pico-8 play session: no input (idle)

[t = 1 s] idle ~1s (no d-pad/buttons)
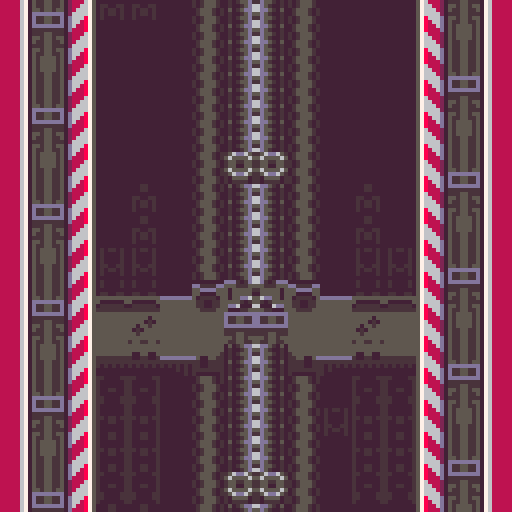
[t = 2 s] idle ~2s (no d-pad/buttons)
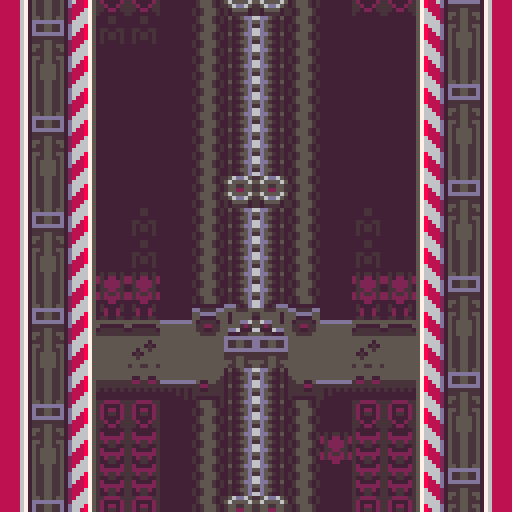
[t = 4 s] idle ~4s (no d-pad/buttons)
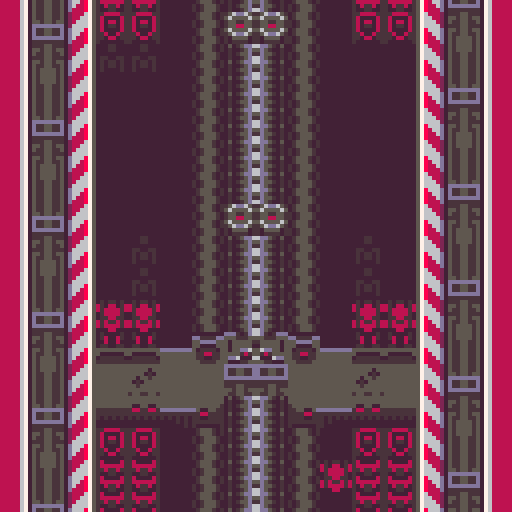
[t = 6 s] idle ~6s (no d-pad/buttons)
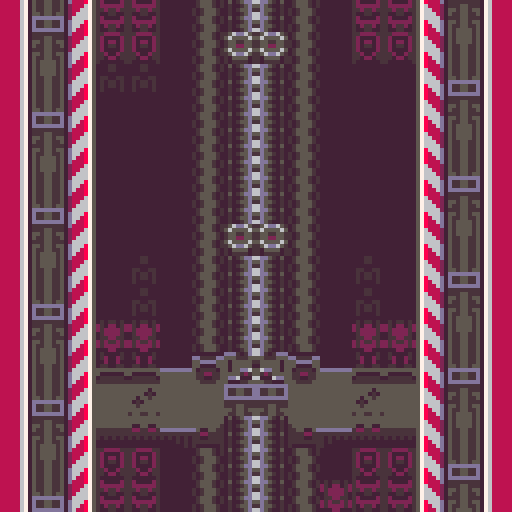
[t = 8 s] idle ~8s (no d-pad/buttons)
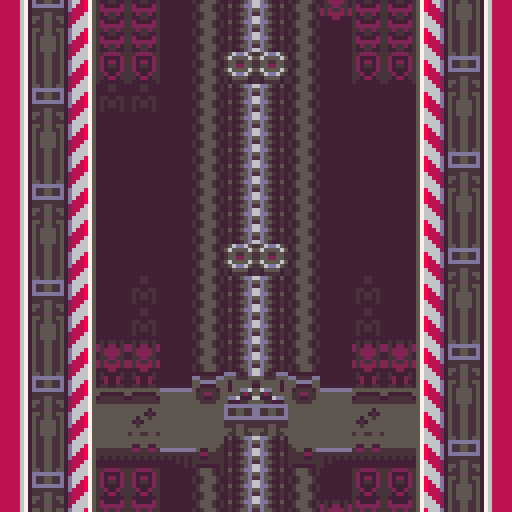

pico-8 cartridge
version 41
__lua__

function _init()
	pal({[0]=2,4,9,10,5,13,6,7,136,8,3,139,138,130,133,129},1)
	poke(0x5f2e,1) -- keeps the colours on quit

	palt(0,false)

	t=0
end

function _draw()
	t+=1

	cls()
	
	local flash_colours=split"13,13,13,13,0,8,9,8,8,0,0"
--	local flash_colours=split"13,13,13,13,9,8,8,0,0"

	pal(15,flash_colours[1+((t\4)%#flash_colours)])
	
	for i=-1,1 do
		local t=t*.25
		map(0,0,0,i*128+t%128,16,16)
	end
	
	local size=3
	for i=-30+t%(size*8),128,size*8 do
		map(125,0,0,i,size,size)
		map(125,4,128-24,i,size,size)
	end
end
__gfx__
0000000000000000dddddddddedddded00000000dddddddd44444444000000000000000000000000d06666744766660d00000000000000000000000000000000
0000000000000000dddddddddefddfed0000000055eeee5544444444000000000000000000000000d56669744796665d00000000000000000000000000000000
0070070000000000ddddddddddfddfdd000000004455554444444444000000000000000000000000d56689744798665d00000000000000000000000000000000
0007700000000000dddddddddeeddeed0000000044dddd4444444444000000000000000000000000d56889744798865d00000000000000000000000000000000
00077000000000005555555544444444000000004deeeed444444444000000000000000000000000d58889744798885d00000000000000000000000000000000
0070070000000000444444444dddddd4000000004eeffee444444444000000000000000000000000d08886744768880d00000000000000000000000000000000
000000000000000044444444deeeeeed000000004eeddee444444444000000000000000000000000d08866744766880d00000000000000000000000000000000
000000000000000044444444eeeeeeee0000000044eeee4444444444000000000000000000000000d08666744766680d00000000000000000000000000000000
de444eded4de45566554ed4d00000000444444444444444400000000444444444444444400000000555555558888888888888888888888880000000000000000
de444edededde454454edded000000004444444444444444000000004444444444444444000000005ee44ee58888888888888888888888880000000000000000
ede444eddede445ee544eded00000000444444444444444e00000000e444444444444444000000005ee44ee58888888888888888888888880000000000000000
ede444eddedde456654edded000000005555555554dd44ee00000000ee44dd455555555500000000555555558888888888888888888888880000000000000000
de444eded4de45566554ed4d00000000eeeeeeeeeeffeeee00000000eeeeffeeeeeeeeee00000000eeeeeeee8888888888888888888888880000000000000000
de444edededde454454edded00000000ededededeeddeeee00000000eeeeddeeedededed00000000eee44eee8888888666666666688888880000000000000000
ede444eddede445ee544eded00000000ddddededeeeeeeee00000000eeeeeeeeededdddd0000000044e44e448888886777777777768888880000000000000000
ede444eddedde456654edded00000000ddddddededddddde00000000eddddddeeddddddd000000004ee44ee48888867dddddddddd76888880000000000000000
44444444e465564e0000000044444444444444440000000000000000dddeedddefddddfededeededeee44eee8888867d00000000d76888880000000000000000
44444d44464444640000000044444444444444440000000000000000dddeedddeffffffefedffdef44e44e448888867d00000000d76888880000000000000000
4444ded4e44ee44e00000000444444444dd44dd40000000000000000ddddddddeefeefeefeffffef4ee44ee48888867d00000000d76888880000000000000000
44d44e44e44ff44e00000000eeeeeeeeeffeeffe0000000000000000deeddeededdeeddedeffffed4e4444e48888867d00000000d76888880000000000000000
4ded44444644446400000000eeeeeeeeeeeeeeee0000000000000000dedeededefddddfedeeffeed4e4444e48888867d00000000d76888880000000000000000
44e44444e465564e00000000edededededededed0000000000000000dedeededeffffffefefeefef4e4444e48888867d00000000d76888880000000000000000
44444444ed4444de00000000dddddddddddddddd0000000000000000deddddededfeefdefeffffef4e4444e48888867d00000000d76888880000000000000000
e44ee44eedeeeede00000000dddddddddddddddd0000000000000000ddddddddeddeeddedddffddd4ee44ee48888867d00000000d76888880000000000000000
00000000555ede5665ede5550000000000000000000000000000000000000000ddddddddeeffffee4ee44ee48888867dddddddddd76888880000000000000000
00000000444eee4444eee4440000000000000000000000000000000000000000ddddddddefddddfe4ee44ee48888806777777777760888880000000000000000
000000004d44444ee44444d40000000000000000000000000000000000000000ddddddddefdffdfe4ee44ee48888800666666666600888880000000000000000
000000004d44444dd44444d40000000000000000000000000000000000000000ddddddddefdeedfe4ee44ee48888880000000000008888880000000000000000
000000004d445564465544d40000000000000000000000000000000000000000ddddddddefddddfe4ee44ee48888888000000000088888880000000000000000
000000004444efe44efe44440000000000000000000000000000000000000000ddddddddeefddfee4ee44ee48888888888888888888888880000000000000000
000000004556ddd66ddd65540000000000000000000000000000000000000000ddddddddeedffdee4ee44ee48888888888888888888888880000000000000000
000000004dddee4444eeddd40000000000000000000000000000000000000000ddddddddedddddde44e44e448888888888888888888888880000000000000000
__map__
38383838383810111210383838383838000000000000000000000000000000000000000000000000000000000000000000000000000000000000000000000000000000000000000000000000000000000000000000000000000000000000000000000000000000000000000000000000000000000000000000000000002b1a0a
38383838383810111210383838383838000000000000000000000000000000000000000000000000000000000000000000000000000000000000000000000000000000000000000000000000000000000000000000000000000000000000000000000000000000000000000000000000000000000000000000000000002b2a0a
38383838383810111210383838383838000000000000000000000000000000000000000000000000000000000000000000000000000000000000000000000000000000000000000000000000000000000000000000000000000000000000000000000000000000000000000000000000000000000000000000000000002b3a0a
3838383838381021211038383838383800000000000000000000000000000000000000000000000000000000000000000000000000000000000000000000000000000000000000000000000000000000000000000000000000000000000000000000000000000000000000000000000000000000000000000000000000000000
38383838273810111210382738383838000000000000000000000000000000000000000000000000000000000000000000000000000000000000000000000000000000000000000000000000000000000000000000000000000000000000000000000000000000000000000000000000000000000000000000000000000b2a2d
38383838273810111210382738383838000000000000000000000000000000000000000000000000000000000000000000000000000000000000000000000000000000000000000000000000000000000000000000000000000000000000000000000000000000000000000000000000000000000000000000000000000b3a2d
38383829293810111210382929383838000000000000000000000000000000000000000000000000000000000000000000000000000000000000000000000000000000000000000000000000000000000000000000000000000000000000000000000000000000000000000000000000000000000000000000000000000b1a2d
0202020303020531320502030302020200000000000000000000000000000000000000000000000000000000000000000000000000000000000000000000000000000000000000000000000000000000000000000000000000000000000000000000000000000000000000000000000000000000000000000000000000000000
060606062006061a1a0606200606060600000000000000000000000000000000000000000000000000000000000000000000000000000000000000000000000000000000000000000000000000000000000000000000000000000000000000000000000000000000000000000000000000000000000000000000000000000000
2323232324141511121718242323232300000000000000000000000000000000000000000000000000000000000000000000000000000000000000000000000000000000000000000000000000000000000000000000000000000000000000000000000000000000000000000000000000000000000000000000000000000000
3838383939381011121038393938383800000000000000000000000000000000000000000000000000000000000000000000000000000000000000000000000000000000000000000000000000000000000000000000000000000000000000000000000000000000000000000000000000000000000000000000000000000000
3838292828381011121029282829383800000000000000000000000000000000000000000000000000000000000000000000000000000000000000000000000000000000000000000000000000000000000000000000000000000000000000000000000000000000000000000000000000000000000000000000000000000000
3838382828381011121038282838383800000000000000000000000000000000000000000000000000000000000000000000000000000000000000000000000000000000000000000000000000000000000000000000000000000000000000000000000000000000000000000000000000000000000000000000000000000000
3838383939381021211038393938383800000000000000000000000000000000000000000000000000000000000000000000000000000000000000000000000000000000000000000000000000000000000000000000000000000000000000000000000000000000000000000000000000000000000000000000000000000000
3838382727381011121038383838383800000000000000000000000000000000000000000000000000000000000000000000000000000000000000000000000000000000000000000000000000000000000000000000000000000000000000000000000000000000000000000000000000000000000000000000000000000000
3838383838381011121038383838383800000000000000000000000000000000000000000000000000000000000000000000000000000000000000000000000000000000000000000000000000000000000000000000000000000000000000000000000000000000000000000000000000000000000000000000000000000000
